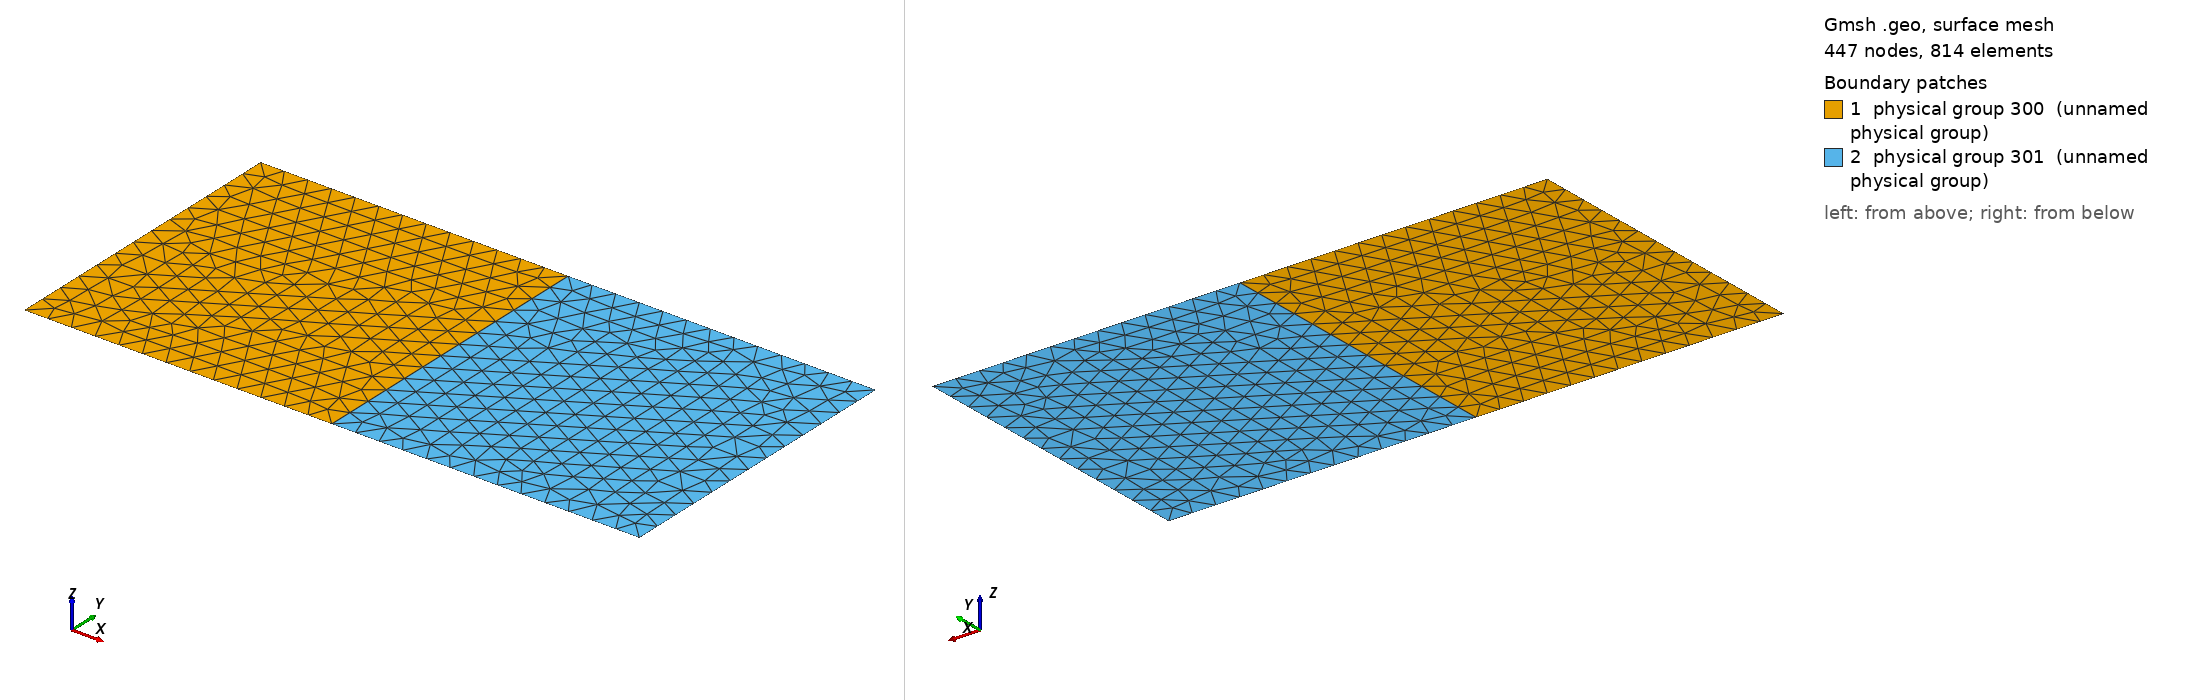

Gmsh geometry script, surface-meshed: 447 nodes, 814 surface elements. Boundary patches (legend numbers): 1 physical group 300 (unnamed physical group), 2 physical group 301 (unnamed physical group). Left view from above one corner, right view from below the opposite corner. Legend entries are the model's physical surfaces. The drawing asked Gmsh for element sizes between 1% and 20% of the model's largest extent; the script's own settings can give other sizes.

=== rectangle_test.geo (drawn) ===
// Gmsh project created on Wed Feb 28 09:05:13 2024
//+
size = 0.2;
//+
Point(1) = {0, 0, 0, 1.0};
//+
Point(2) = {2, 0, 0, 1.0};
//+
Point(3) = {2, 1, 0, 1.0};
//+
Point(4) = {0, 1, 0, 1.0};
//+
Point(5) = {1, 0, 0, 1.0};
//+
Point(6) = {1, 1, 0, 1.0};
//+
Line(1) = {1, 5};
//+
Line(2) = {5, 2};
//+
Line(3) = {2, 3};
//+
Line(4) = {3, 6};
//+
Line(5) = {6, 5};
//+
Line(6) = {1, 4};
//+
Line(7) = {4, 6};
//+
Curve Loop(1) = {6, 7, 5, -1};
//+
Plane Surface(1) = {1};
//+
Curve Loop(2) = {4, 5, 2, 3};
//+
Plane Surface(2) = {2};
//+
Physical Curve(200) = {1, 2, 3, 4, 7, 6};
//+
Physical Surface(300) = {1};
//+
Physical Surface(301) = {2};
//+
Mesh.MeshSizeFactor = size;
